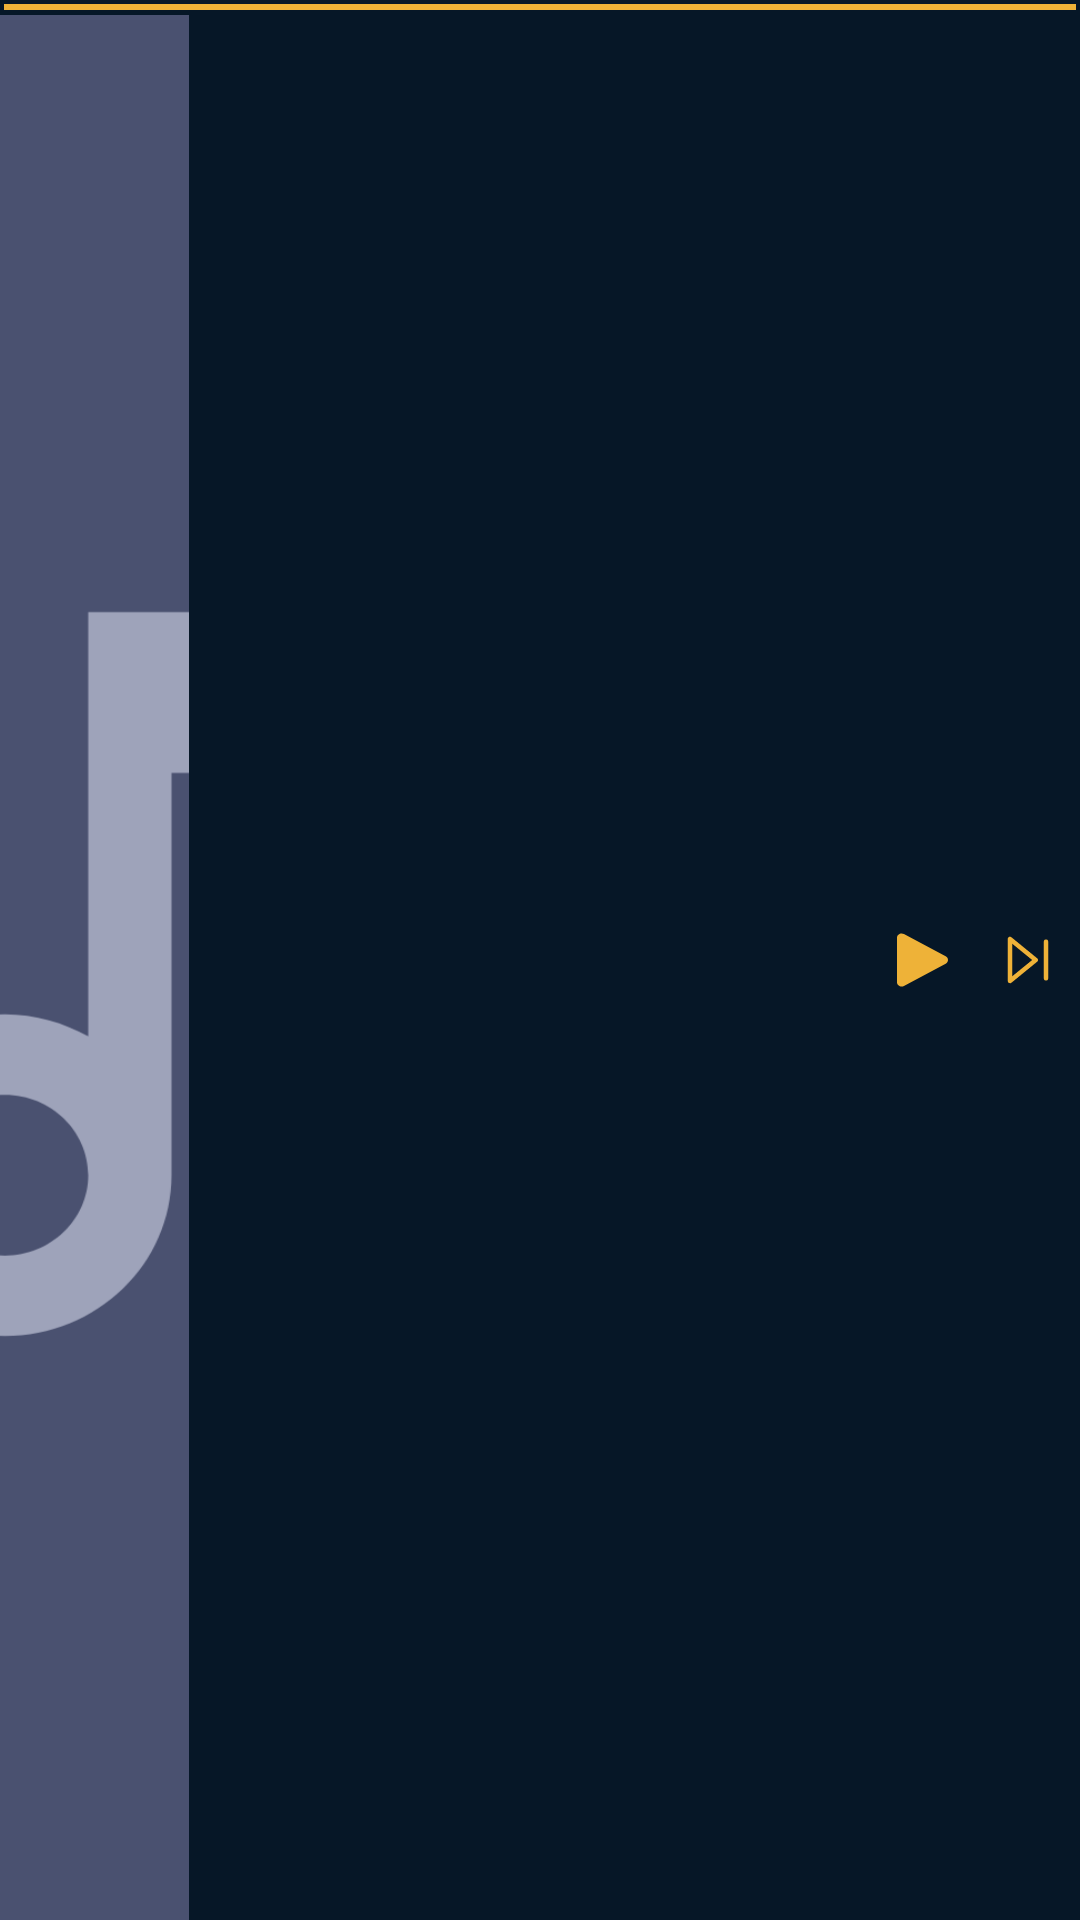

This screen was rendered from an Android layout file. Write that file and the resources it references.
<!-- AndroidManifest.xml: application theme Theme.CadaviMusicPlayer -->
<!-- res/layout/fragment_mini_player.xml -->
<?xml version="1.0" encoding="utf-8"?>
<RelativeLayout xmlns:android="http://schemas.android.com/apk/res/android"
    xmlns:app="http://schemas.android.com/apk/res-auto"
    xmlns:tools="http://schemas.android.com/tools"
    android:id="@+id/mini_player_layout"
    android:layout_width="match_parent"
    android:contentDescription="@string/mini_player"
    android:layout_height="70dp"
    android:background="@color/color_mini_player"
    app:backgroundType="solid">
    <RelativeLayout
        android:id="@+id/sssss"
        android:paddingLeft="-15dp"
        android:paddingRight="-15dp"
        android:layout_width="wrap_content"
        android:layout_height="wrap_content">
        <ProgressBar
            android:id="@+id/mini_player_progress"
            style="@style/MySeekBar"
            android:layout_width="match_parent"
            android:layout_height="5dp"
            android:max="100"
            android:minWidth="100dp"
            android:maxWidth="2000dp"
            android:progress="100"
            />
    </RelativeLayout>

    <ImageView
        android:layout_below="@id/sssss"
        android:id="@+id/mini_player_art"
        android:layout_width="63dp"
        android:layout_height="match_parent"
        android:scaleType="centerCrop"
        android:src="@drawable/ic_default_not_radius" />

    <TextView
        android:id="@+id/mini_player_title"
        android:layout_width="wrap_content"
        android:layout_height="wrap_content"
        android:layout_centerVertical="true"
        android:layout_marginStart="5dp"
        android:layout_marginLeft="5dp"
        android:layout_marginEnd="5dp"
        android:layout_marginRight="5dp"
        android:layout_toStartOf="@+id/linearButton"
        android:layout_toLeftOf="@+id/linearButton"
        android:layout_toEndOf="@+id/mini_player_art"
        android:layout_toRightOf="@+id/mini_player_art"
        android:ellipsize="marquee"
        android:focusable="true"
        android:focusableInTouchMode="true"
        android:freezesText="true"
        android:marqueeRepeatLimit="marquee_forever"
        android:scrollHorizontally="true"
        android:singleLine="true"
        android:textColor="@color/color_white"
        android:textSize="14sp"
        android:fontFamily="sans-serif-medium"
        tools:text="Title" />

    <LinearLayout
        android:id="@+id/linearButton"
        android:layout_width="wrap_content"
        android:layout_height="wrap_content"
        android:layout_alignParentRight="true"
        android:layout_centerInParent="true"
        android:orientation="horizontal">

        <ImageButton
            android:id="@+id/mini_player_playpause"
            android:layout_width="35dp"
            android:layout_height="50dp"
            android:background="@null"
            android:src="@drawable/ic_play_artist" />

        <ImageButton
            android:contentDescription="@string/next_button"
            android:id="@+id/mini_player_next"
            style="@style/Widget.AppCompat.ImageButton"
            android:layout_width="35dp"
            android:layout_height="50dp"
            android:layout_alignParentRight="true"
            android:layout_centerInParent="true"
            android:background="@null"
            android:src="@drawable/ic_icon_next" />
    </LinearLayout>


</RelativeLayout>
<!-- resources referenced by this layout -->
<resources>
  <color name="color_mini_player">#061727</color>
  <color name="color_white">#FFFFFF</color>
  <!-- drawable ic_default_not_radius (drawable) -->
  <vector xmlns:android="http://schemas.android.com/apk/res/android"
      android:width="160dp"
      android:height="134dp"
      android:viewportWidth="160"
      android:viewportHeight="134">
    <path
        android:pathData="M0,0h160v134h-160z"
        android:fillColor="#4A5170"/>
    <path
        android:pathData="M79.572,71.845V42H97.145V53.316H85.43V81.604C85.43,87.856 80.187,92.92 73.715,92.92C67.242,92.92 62,87.856 62,81.604C62,75.353 67.242,70.289 73.715,70.289C75.853,70.289 77.844,70.883 79.572,71.845ZM67.857,81.604C67.857,84.716 70.493,87.262 73.715,87.262C76.936,87.262 79.572,84.716 79.572,81.604C79.572,78.493 76.936,75.947 73.715,75.947C70.493,75.947 67.857,78.493 67.857,81.604Z"
        android:fillColor="#9EA3BA"
        android:fillType="evenOdd"/>
  </vector>
  <!-- drawable ic_icon_next (drawable) -->
  <vector xmlns:android="http://schemas.android.com/apk/res/android"
      android:width="14dp"
      android:height="16dp"
      android:viewportWidth="14"
      android:viewportHeight="16">
    <path
        android:pathData="M13,14.125V1.875M1,15L9.5714,8L1,1V15Z"
        android:strokeLineJoin="round"
        android:strokeWidth="1.5"
        android:fillColor="#00000000"
        android:strokeColor="#EEB238"
        android:strokeLineCap="round"/>
  </vector>
  <!-- drawable ic_play_artist (drawable) -->
  <vector xmlns:android="http://schemas.android.com/apk/res/android"
      android:width="17dp"
      android:height="20dp"
      android:viewportWidth="11"
      android:viewportHeight="14">
    <path
        android:pathData="M10.5,6.134C11.1667,6.5189 11.1667,7.4811 10.5,7.866L1.5,13.0622C0.8333,13.4471 0,12.966 0,12.1962L0,1.8039C0,1.034 0.8333,0.5529 1.5,0.9378L10.5,6.134Z"
        android:fillColor="#EEB238"/>
  </vector>
  <string name="mini_player">Mini player</string>
  <string name="next_button">Next</string>
  <style name="MySeekBar" parent="Widget.AppCompat.SeekBar">
          <item name="android:progressBackgroundTint">@color/color_white</item>
          <item name="android:progressTint">@color/tab_color</item>
          <item name="android:colorControlActivated">@color/tab_color</item>
      </style>
  <style name="Theme.CadaviMusicPlayer" parent="Theme.MaterialComponents.DayNight.NoActionBar">
          <item name="android:windowBackground">@null</item>
          <item name="android:windowContentOverlay">@null</item>
          <item name="android:windowDisablePreview">true</item>
          <item name="colorPrimary">@color/colorPrimary</item>
          <item name="colorPrimaryDark">@color/colorPrimaryDark</item>
          <item name="colorAccent">@color/tab_color</item>
          <item name="android:editTextColor">@android:color/white</item>
          <item name="android:textColorHint">@color/color_gray</item>
          <item name="closeIconEnabled">false</item>
      </style>
  <color name="tab_color">#EEB238</color>
  <color name="colorPrimary">#0a253e</color>
  <color name="colorPrimaryDark">#0a253e</color>
  <color name="color_gray">#80FFFFFF</color>
</resources>
